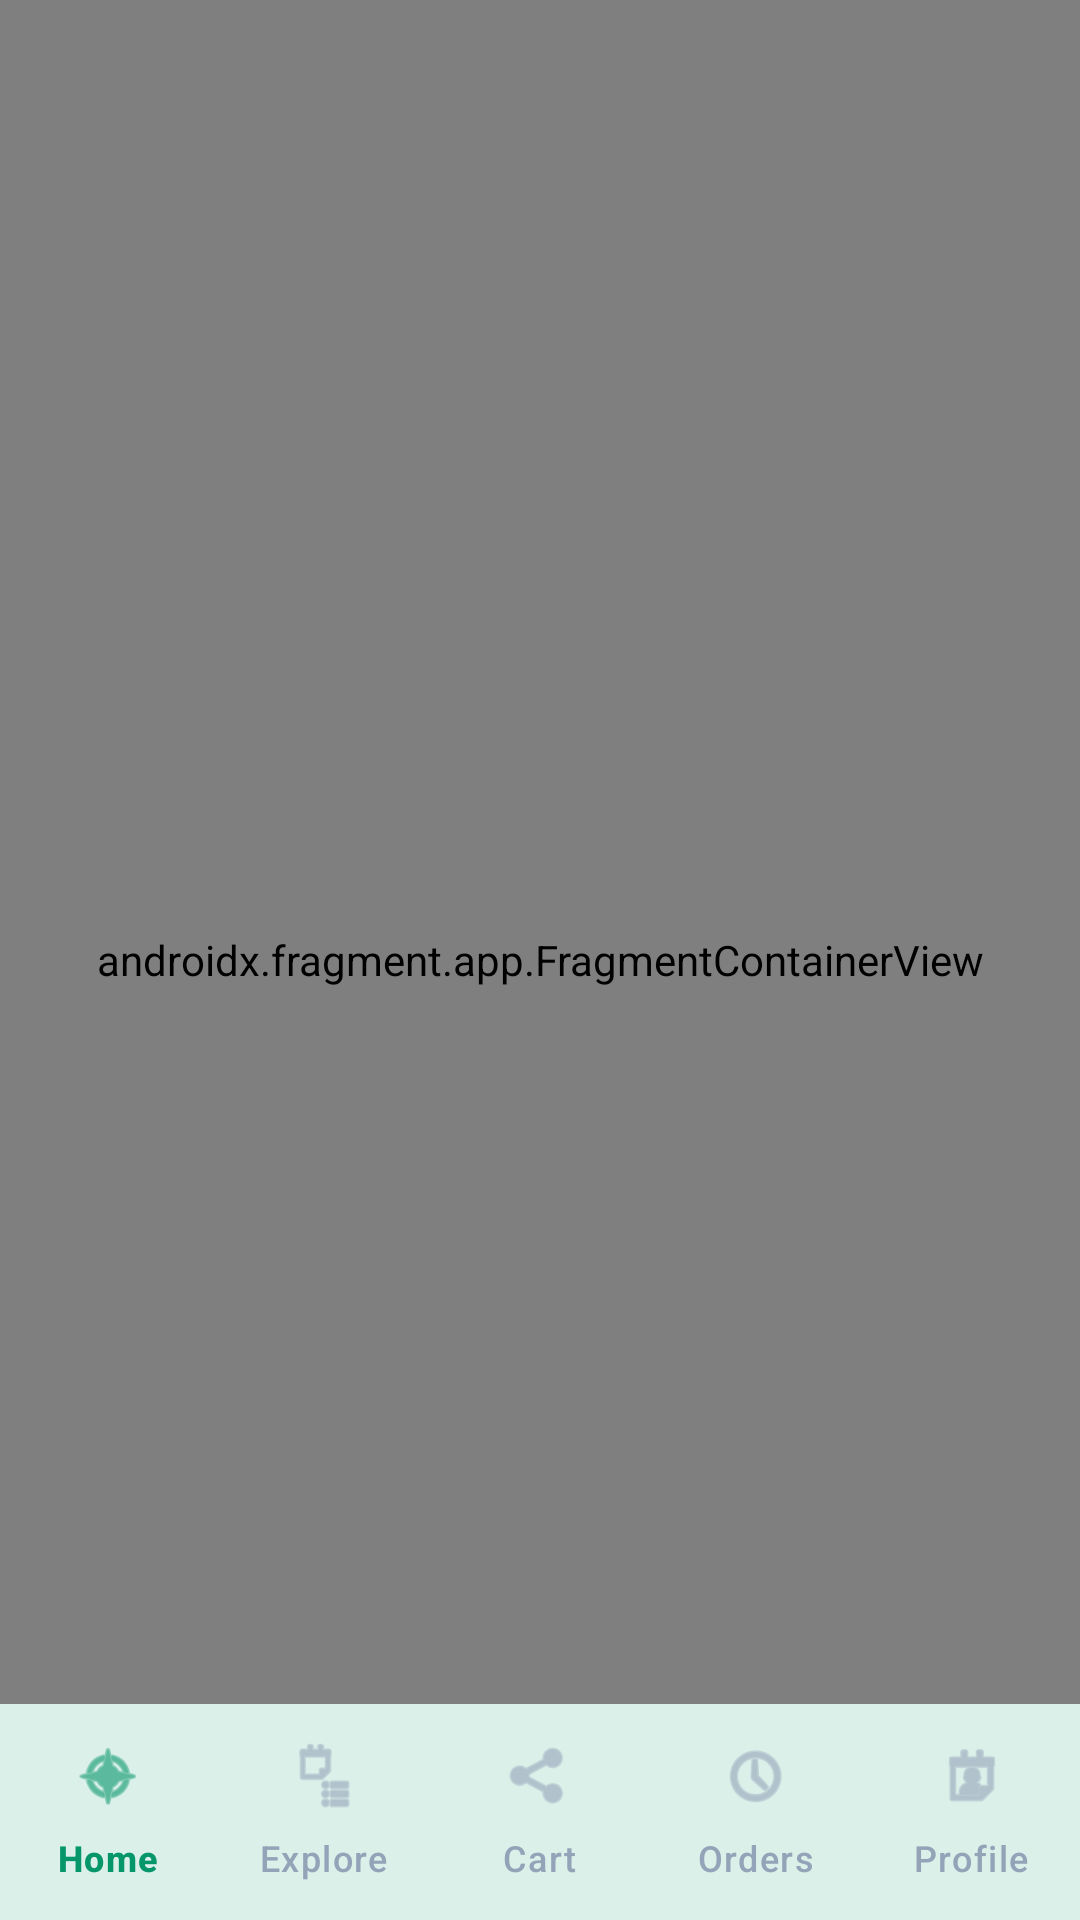

Here is an Android app screen rendered from its layout file. Give the layout XML and the strings, colors and styles it references.
<!-- AndroidManifest.xml: application theme Theme.KisaanConnect -->
<!-- res/layout/activity_main.xml -->
<?xml version="1.0" encoding="utf-8"?>
<androidx.coordinatorlayout.widget.CoordinatorLayout
    xmlns:android="http://schemas.android.com/apk/res/android"
    xmlns:app="http://schemas.android.com/apk/res-auto"
    android:layout_width="match_parent"
    android:layout_height="match_parent"
    android:background="?android:colorBackground">

    <androidx.fragment.app.FragmentContainerView
        android:id="@+id/main_nav_host"
        android:name="androidx.navigation.fragment.NavHostFragment"
        android:layout_width="match_parent"
        android:layout_height="match_parent"
        app:defaultNavHost="true"
        app:layout_constraintBottom_toTopOf="@id/bottomNav"
        app:navGraph="@navigation/nav_main" />

    <com.google.android.material.bottomnavigation.BottomNavigationView
        android:id="@+id/bottomNav"
        android:layout_width="match_parent"
        android:layout_height="72dp"
        android:layout_gravity="bottom"
        android:background="?attr/colorSurface"
        app:elevation="12dp"
        app:itemIconTint="@color/nav_item_color"
        app:itemTextColor="@color/nav_item_color"
        app:labelVisibilityMode="labeled"
        app:menu="@menu/menu_bottom_nav" />

</androidx.coordinatorlayout.widget.CoordinatorLayout>
<!-- resources referenced by this layout -->
<resources>
  <style name="Theme.KisaanConnect" parent="Theme.Material3.DayNight.NoActionBar">
          <item name="colorPrimary">@color/md_theme_light_primary</item>
          <item name="colorOnPrimary">@color/md_theme_light_onPrimary</item>
          <item name="colorPrimaryContainer">@color/md_theme_light_primaryContainer</item>
          <item name="colorOnPrimaryContainer">@color/md_theme_light_onPrimaryContainer</item>
          <item name="colorSecondary">@color/md_theme_light_secondary</item>
          <item name="colorOnSecondary">@color/md_theme_light_onSecondary</item>
          <item name="colorSecondaryContainer">@color/md_theme_light_secondaryContainer</item>
          <item name="colorOnSecondaryContainer">@color/md_theme_light_onSecondaryContainer</item>
          <item name="colorTertiary">@color/md_theme_light_tertiary</item>
          <item name="colorOnTertiary">@color/md_theme_light_onTertiary</item>
          <item name="colorTertiaryContainer">@color/md_theme_light_tertiaryContainer</item>
          <item name="colorOnTertiaryContainer">@color/md_theme_light_onTertiaryContainer</item>
          <item name="colorError">@color/md_theme_light_error</item>
          <item name="colorOnError">@color/md_theme_light_onError</item>
          <item name="colorErrorContainer">@color/md_theme_light_errorContainer</item>
          <item name="colorOnErrorContainer">@color/md_theme_light_onErrorContainer</item>
          <item name="android:colorBackground">@color/md_theme_light_background</item>
          <item name="colorOnBackground">@color/md_theme_light_onBackground</item>
          <item name="colorSurface">@color/md_theme_light_surface</item>
          <item name="colorOnSurface">@color/md_theme_light_onSurface</item>
          <item name="colorSurfaceVariant">@color/md_theme_light_surfaceVariant</item>
          <item name="colorOnSurfaceVariant">@color/md_theme_light_onSurfaceVariant</item>
          <item name="colorOutline">@color/md_theme_light_outline</item>
          <item name="android:statusBarColor">@android:color/transparent</item>
          <item name="android:windowLightStatusBar">true</item>
          <item name="android:navigationBarColor">@color/md_theme_light_surface</item>
      </style>
  <color name="md_theme_light_primary">#059669</color>
  <color name="md_theme_light_onPrimary">#FFFFFF</color>
  <color name="md_theme_light_primaryContainer">#A7F3D0</color>
  <color name="md_theme_light_onPrimaryContainer">#064E3B</color>
  <color name="md_theme_light_secondary">#F59E0B</color>
  <color name="md_theme_light_onSecondary">#FFFFFF</color>
  <color name="md_theme_light_secondaryContainer">#FEF3C7</color>
  <color name="md_theme_light_onSecondaryContainer">#78350F</color>
  <color name="md_theme_light_tertiary">#6366F1</color>
  <color name="md_theme_light_onTertiary">#FFFFFF</color>
  <color name="md_theme_light_tertiaryContainer">#E0E7FF</color>
  <color name="md_theme_light_onTertiaryContainer">#312E81</color>
  <color name="md_theme_light_error">#EF4444</color>
  <color name="md_theme_light_onError">#FFFFFF</color>
  <color name="md_theme_light_errorContainer">#FEE2E2</color>
  <color name="md_theme_light_onErrorContainer">#7F1D1D</color>
  <color name="md_theme_light_background">#F8FAFC</color>
  <color name="md_theme_light_onBackground">#0F172A</color>
  <color name="md_theme_light_surface">#FFFFFF</color>
  <color name="md_theme_light_onSurface">#0F172A</color>
  <color name="md_theme_light_surfaceVariant">#F1F5F9</color>
  <color name="md_theme_light_onSurfaceVariant">#475569</color>
  <color name="md_theme_light_outline">#CBD5E1</color>
</resources>
